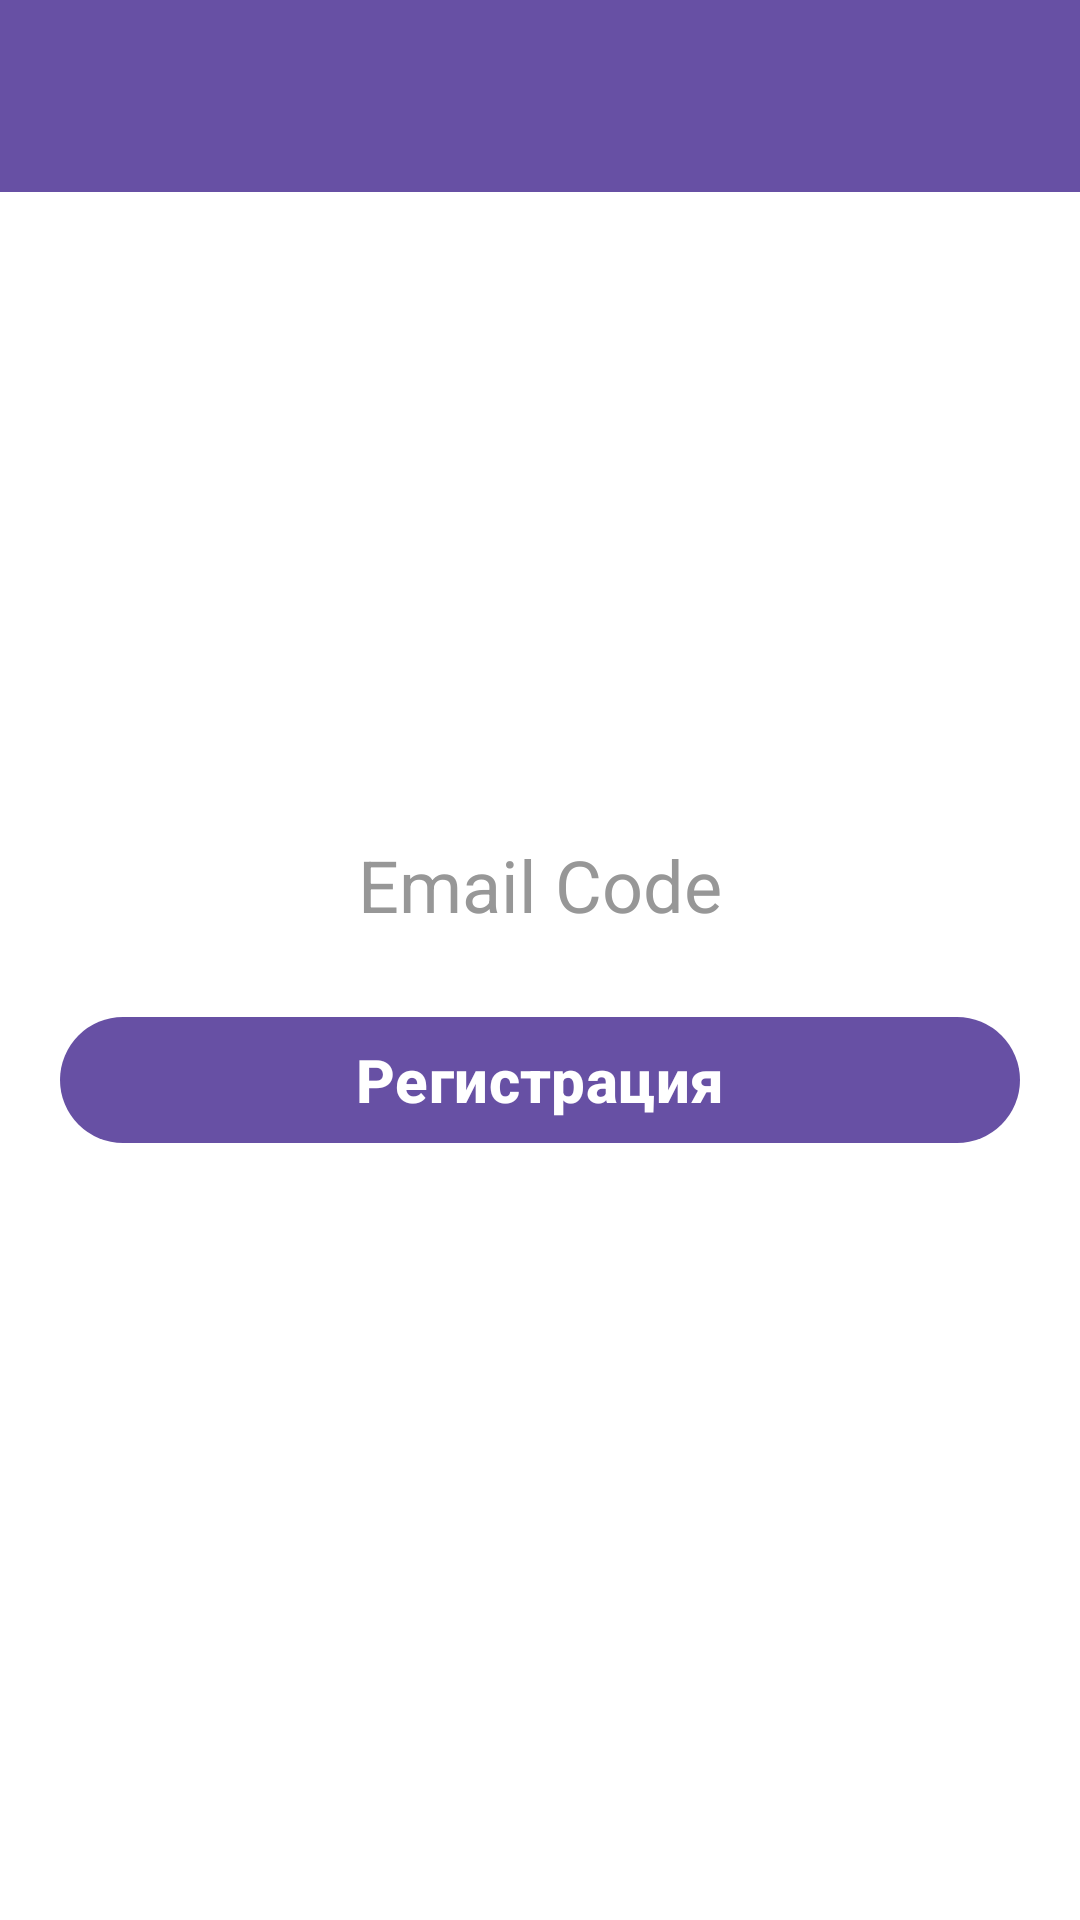

Write the Android layout XML for this screen, with the resource values it uses.
<!-- AndroidManifest.xml: application theme Theme.SecurityMessenger -->
<!-- res/layout/activity_confirm_register.xml -->
<?xml version="1.0" encoding="utf-8"?>
<RelativeLayout xmlns:android="http://schemas.android.com/apk/res/android"
    xmlns:app="http://schemas.android.com/apk/res-auto"
    xmlns:tools="http://schemas.android.com/tools"
    android:layout_width="match_parent"
    android:layout_height="match_parent"
    android:background="@android:color/white"
    tools:context=".ConfirmRegisterActivity"
    android:theme="@style/Theme.Material3.Light">

    <com.google.android.material.appbar.AppBarLayout
        android:layout_width="match_parent"
        android:layout_height="wrap_content"
        android:theme="@style/Theme.Material3.Light">
        <androidx.appcompat.widget.Toolbar
            android:id="@+id/toolbar_confirm_register"
            android:layout_width="match_parent"
            android:layout_height="?attr/actionBarSize"
            android:background="?attr/colorPrimary"
            app:popupTheme="@style/Theme.Material3.Light"/>
    </com.google.android.material.appbar.AppBarLayout>

    <LinearLayout
        android:layout_width="match_parent"
        android:layout_height="wrap_content"
        android:padding="20dp"
        android:orientation="vertical"
        android:layout_centerInParent="true">

        <EditText
            android:id="@+id/register_code"
            android:layout_width="match_parent"
            android:layout_height="50dp"
            android:hint="Email Code"
            android:inputType="numberPassword"
            android:layout_marginTop="15dp"
            android:textColorHint="#979797"
            android:textColor="@color/black"
            android:textSize="24sp"
            android:gravity="center"
            android:background="@android:color/transparent"/>

        <com.google.android.material.button.MaterialButton
            android:id="@+id/confirm_register_button"
            android:layout_width="match_parent"
            android:layout_height="50dp"
            android:layout_marginTop="15dp"
            android:textColor="@color/white"
            android:text="Регистрация"
            android:textAllCaps="false"
            android:textSize="20sp"
            android:textStyle="bold"/>
    </LinearLayout>
</RelativeLayout>
<!-- resources referenced by this layout -->
<resources>
  <color name="black">#FF000000</color>
  <color name="white">#FFFFFFFF</color>
  <style name="Theme.SecurityMessenger" parent="Theme.Material3.Dark.NoActionBar">
          
          <item name="colorPrimary">@color/black</item>
          <item name="colorPrimaryVariant">@color/light_black</item>
          <item name="colorOnPrimary">@color/white</item>
          
          <item name="colorSecondary">@color/teal_200</item>
          <item name="colorSecondaryVariant">@color/teal_700</item>
          <item name="colorOnSecondary">@color/black</item>
          
          <item name="android:statusBarColor">?attr/colorPrimaryVariant</item>
          
      </style>
  <color name="light_black">#34000000</color>
  <color name="teal_200">#FF03DAC5</color>
  <color name="teal_700">#FF018786</color>
</resources>
